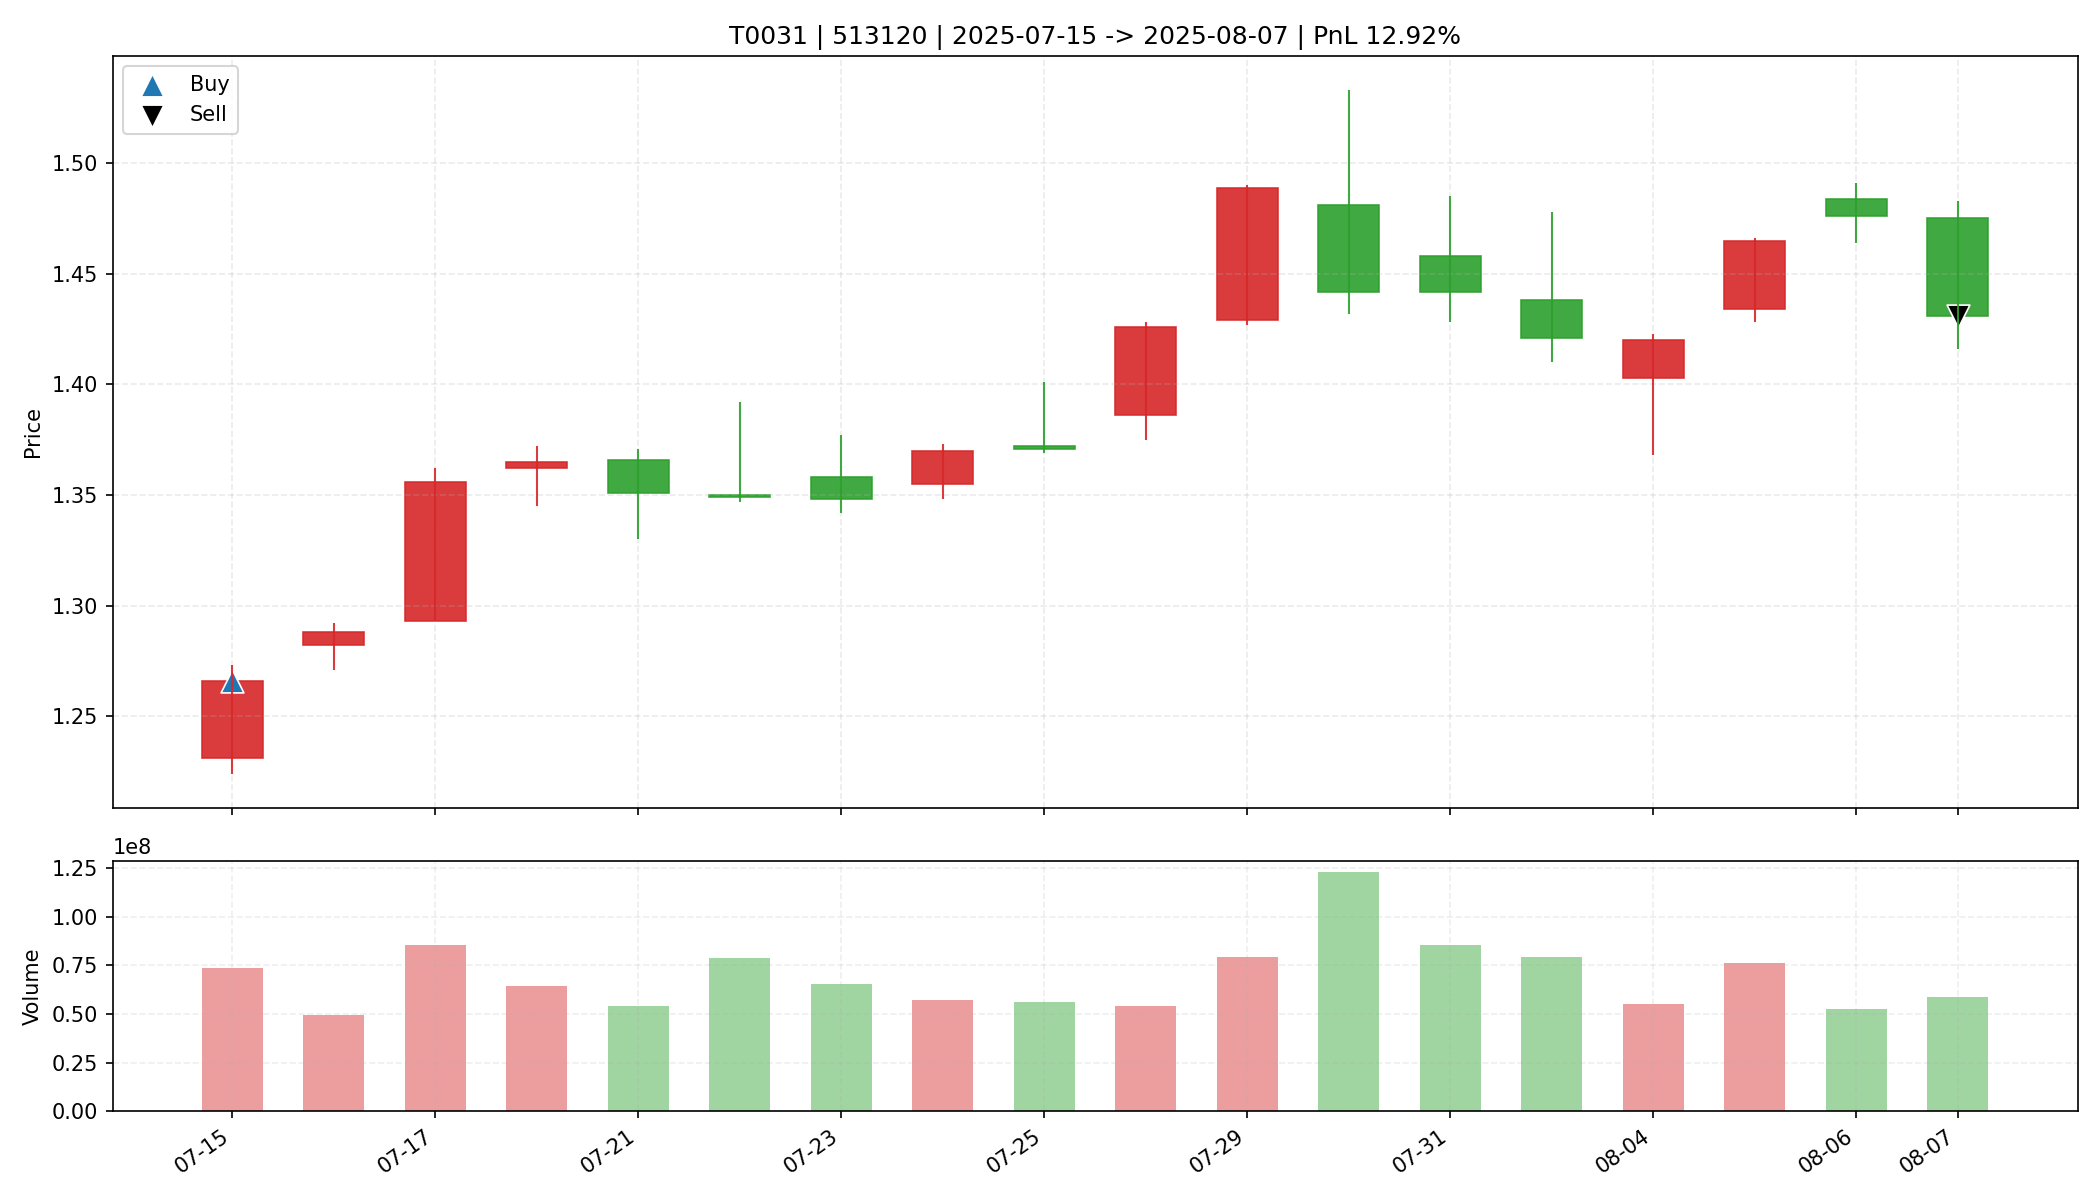

Values plotted in this chart, from the file beside it:
date, open, high, low, close, amount, volume, trade_id, code, buy_date, sell_date, buy_price, sell_price, matched_shares, buy_reason, sell_reason, sell_profit_pct, sell_hold_days, is_buy_day, is_sell_day, holding_day_index
2025-07-15, 1.231, 1.273, 1.224, 1.266, 9213878272, 73695906, T0031, 513120, 2025-07-15, 2025-08-07, 1.266, 1.431, 17500, 前10日振幅8.8%, 阳线涨幅2.8%, 突破均线, 放量确认关闭, MACD…, 跌破MA10, 12.92, 17.0, True, False, 0
2025-07-16, 1.282, 1.292, 1.271, 1.288, 6371829248, 49679125, T0031, 513120, 2025-07-15, 2025-08-07, 1.266, 1.431, 17500, 前10日振幅8.8%, 阳线涨幅2.8%, 突破均线, 放量确认关闭, MACD…, 跌破MA10, 12.92, 17.0, False, False, 1
2025-07-17, 1.293, 1.362, 1.293, 1.356, 11404595200, 85270873, T0031, 513120, 2025-07-15, 2025-08-07, 1.266, 1.431, 17500, 前10日振幅8.8%, 阳线涨幅2.8%, 突破均线, 放量确认关闭, MACD…, 跌破MA10, 12.92, 17.0, False, False, 2
2025-07-18, 1.362, 1.372, 1.345, 1.365, 8766198784, 64495755, T0031, 513120, 2025-07-15, 2025-08-07, 1.266, 1.431, 17500, 前10日振幅8.8%, 阳线涨幅2.8%, 突破均线, 放量确认关闭, MACD…, 跌破MA10, 12.92, 17.0, False, False, 3
2025-07-21, 1.366, 1.371, 1.33, 1.351, 7300243968, 54148176, T0031, 513120, 2025-07-15, 2025-08-07, 1.266, 1.431, 17500, 前10日振幅8.8%, 阳线涨幅2.8%, 突破均线, 放量确认关闭, MACD…, 跌破MA10, 12.92, 17.0, False, False, 4
2025-07-22, 1.35, 1.392, 1.347, 1.349, 10848681984, 78965191, T0031, 513120, 2025-07-15, 2025-08-07, 1.266, 1.431, 17500, 前10日振幅8.8%, 阳线涨幅2.8%, 突破均线, 放量确认关闭, MACD…, 跌破MA10, 12.92, 17.0, False, False, 5
2025-07-23, 1.358, 1.377, 1.342, 1.348, 8859774976, 65220005, T0031, 513120, 2025-07-15, 2025-08-07, 1.266, 1.431, 17500, 前10日振幅8.8%, 阳线涨幅2.8%, 突破均线, 放量确认关闭, MACD…, 跌破MA10, 12.92, 17.0, False, False, 6
2025-07-24, 1.355, 1.373, 1.348, 1.37, 7776733696, 57220987, T0031, 513120, 2025-07-15, 2025-08-07, 1.266, 1.431, 17500, 前10日振幅8.8%, 阳线涨幅2.8%, 突破均线, 放量确认关闭, MACD…, 跌破MA10, 12.92, 17.0, False, False, 7
2025-07-25, 1.372, 1.401, 1.369, 1.371, 7777639936, 56175261, T0031, 513120, 2025-07-15, 2025-08-07, 1.266, 1.431, 17500, 前10日振幅8.8%, 阳线涨幅2.8%, 突破均线, 放量确认关闭, MACD…, 跌破MA10, 12.92, 17.0, False, False, 8
2025-07-28, 1.386, 1.428, 1.375, 1.426, 7547923456, 54128728, T0031, 513120, 2025-07-15, 2025-08-07, 1.266, 1.431, 17500, 前10日振幅8.8%, 阳线涨幅2.8%, 突破均线, 放量确认关闭, MACD…, 跌破MA10, 12.92, 17.0, False, False, 9
2025-07-29, 1.429, 1.49, 1.427, 1.489, 11641019392, 79447730, T0031, 513120, 2025-07-15, 2025-08-07, 1.266, 1.431, 17500, 前10日振幅8.8%, 阳线涨幅2.8%, 突破均线, 放量确认关闭, MACD…, 跌破MA10, 12.92, 17.0, False, False, 10
2025-07-30, 1.481, 1.533, 1.432, 1.442, 18272598016, 122697522, T0031, 513120, 2025-07-15, 2025-08-07, 1.266, 1.431, 17500, 前10日振幅8.8%, 阳线涨幅2.8%, 突破均线, 放量确认关闭, MACD…, 跌破MA10, 12.92, 17.0, False, False, 11
2025-07-31, 1.458, 1.485, 1.428, 1.442, 12494562304, 85533953, T0031, 513120, 2025-07-15, 2025-08-07, 1.266, 1.431, 17500, 前10日振幅8.8%, 阳线涨幅2.8%, 突破均线, 放量确认关闭, MACD…, 跌破MA10, 12.92, 17.0, False, False, 12
2025-08-01, 1.438, 1.478, 1.41, 1.421, 11405078528, 79023380, T0031, 513120, 2025-07-15, 2025-08-07, 1.266, 1.431, 17500, 前10日振幅8.8%, 阳线涨幅2.8%, 突破均线, 放量确认关闭, MACD…, 跌破MA10, 12.92, 17.0, False, False, 13
2025-08-04, 1.403, 1.423, 1.368, 1.42, 7656060928, 54924874, T0031, 513120, 2025-07-15, 2025-08-07, 1.266, 1.431, 17500, 前10日振幅8.8%, 阳线涨幅2.8%, 突破均线, 放量确认关闭, MACD…, 跌破MA10, 12.92, 17.0, False, False, 14
2025-08-05, 1.434, 1.466, 1.428, 1.465, 11032704000, 76324265, T0031, 513120, 2025-07-15, 2025-08-07, 1.266, 1.431, 17500, 前10日振幅8.8%, 阳线涨幅2.8%, 突破均线, 放量确认关闭, MACD…, 跌破MA10, 12.92, 17.0, False, False, 15
2025-08-06, 1.484, 1.491, 1.464, 1.476, 7768200704, 52646942, T0031, 513120, 2025-07-15, 2025-08-07, 1.266, 1.431, 17500, 前10日振幅8.8%, 阳线涨幅2.8%, 突破均线, 放量确认关闭, MACD…, 跌破MA10, 12.92, 17.0, False, False, 16
2025-08-07, 1.475, 1.483, 1.416, 1.431, 8490324992, 58920471, T0031, 513120, 2025-07-15, 2025-08-07, 1.266, 1.431, 17500, 前10日振幅8.8%, 阳线涨幅2.8%, 突破均线, 放量确认关闭, MACD…, 跌破MA10, 12.92, 17.0, False, True, 17
